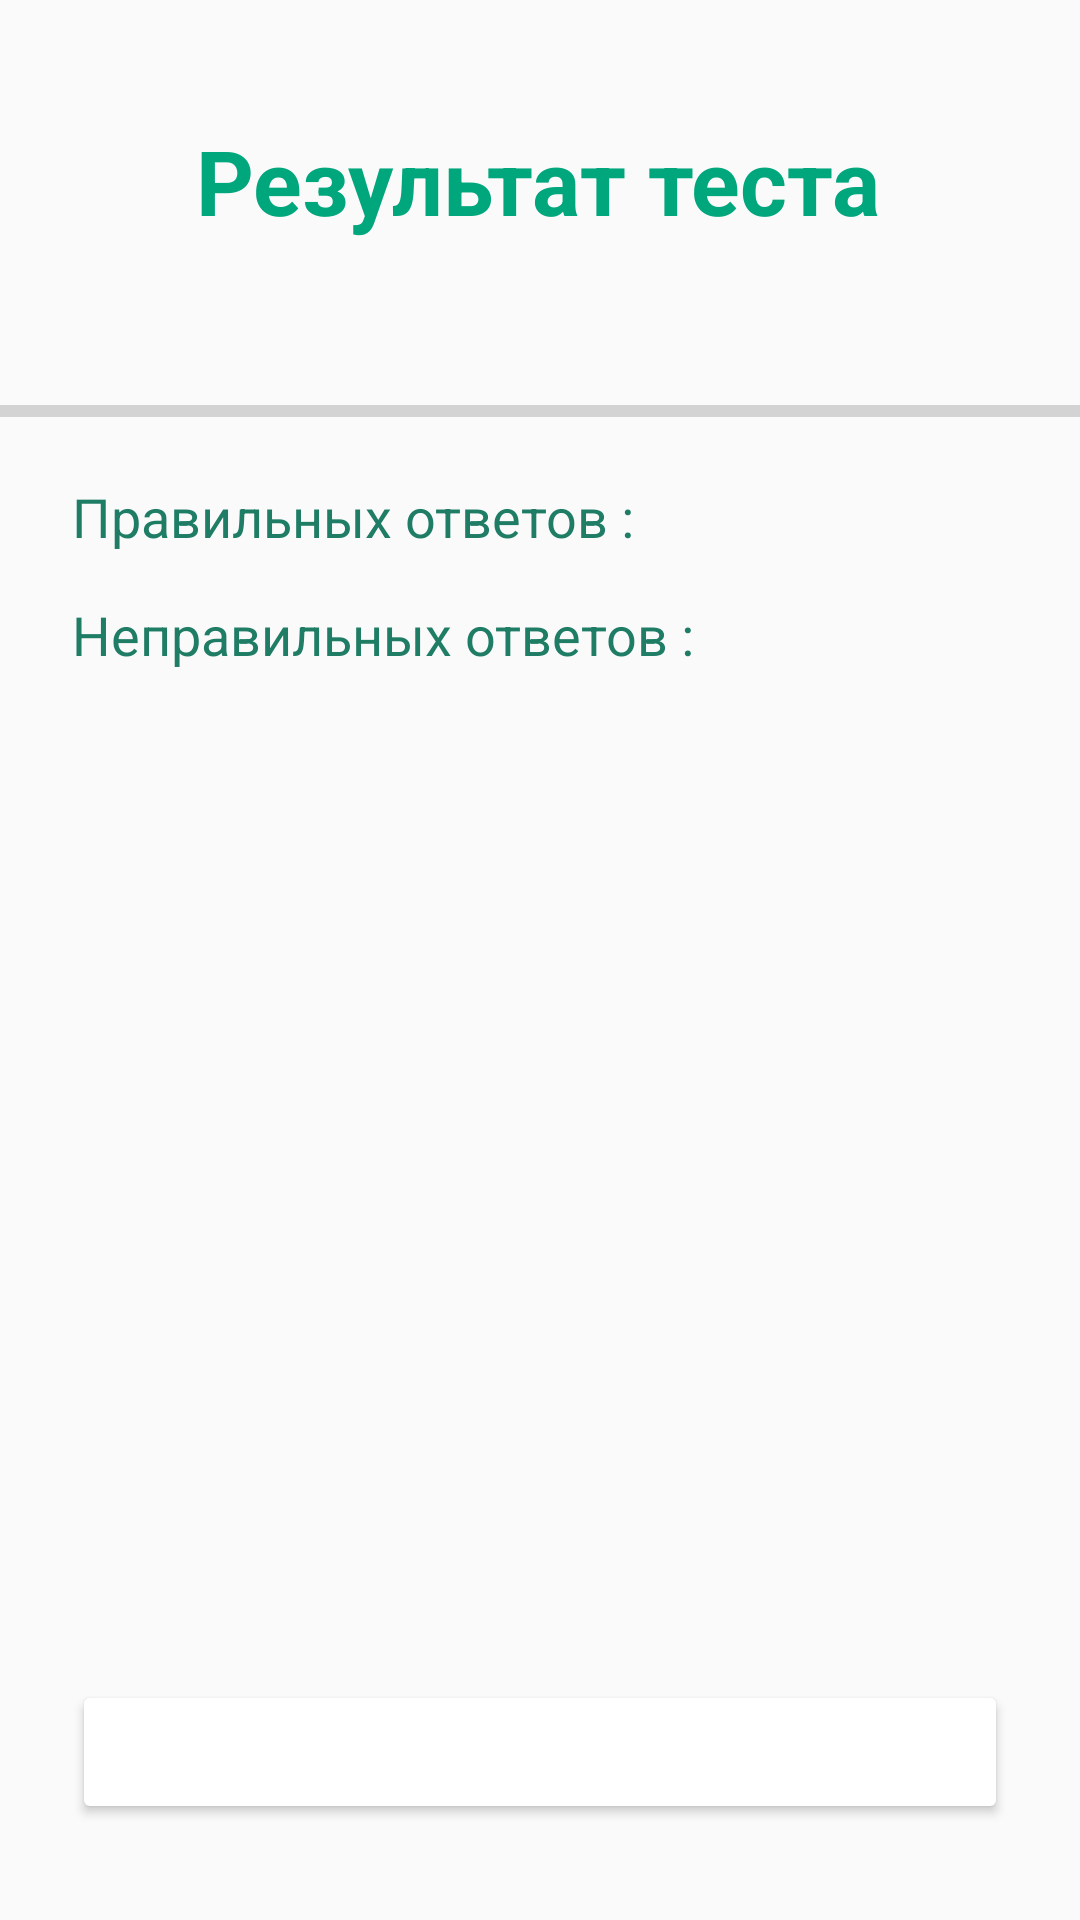

Layout XML and referenced resources for this Android screen:
<!-- AndroidManifest.xml: application theme Theme.DiplomaApplication -->
<!-- res/layout/fragment_result.xml -->
<?xml version="1.0" encoding="utf-8"?>
<androidx.constraintlayout.widget.ConstraintLayout xmlns:android="http://schemas.android.com/apk/res/android"
    xmlns:tools="http://schemas.android.com/tools"
    android:layout_width="match_parent"
    android:layout_height="match_parent"
    xmlns:app="http://schemas.android.com/apk/res-auto"
    tools:context=".View.ResultFragment">

    <TextView
        android:id="@+id/title"
        android:layout_width="wrap_content"
        android:layout_height="wrap_content"
        android:layout_marginTop="40dp"
        android:text="Результат теста"
        android:textColor="@color/green_contrast"
        android:textSize="30sp"
        android:textStyle="bold"
        app:layout_constraintEnd_toEndOf="parent"
        app:layout_constraintHorizontal_bias="0.495"
        app:layout_constraintStart_toStartOf="parent"
        app:layout_constraintTop_toTopOf="parent" />



    <TextView
        android:id="@+id/resultPercentageTv"
        android:layout_width="wrap_content"
        android:layout_height="wrap_content"
        android:text=""
        android:textColor="@color/orange_extra"
        android:layout_marginBottom="10dp"
        android:textSize="25sp"
        android:textStyle="bold"
        app:layout_constraintTop_toBottomOf="@+id/title"
        android:layout_marginTop="15dp"
        app:layout_constraintEnd_toEndOf="parent"
        app:layout_constraintStart_toStartOf="parent" />

    <ProgressBar
        android:id="@+id/resultProgressBar"
        style="@style/Widget.AppCompat.ProgressBar.Horizontal"
        android:layout_width="match_parent"
        android:layout_height="wrap_content"
        android:progressTint="@color/orange_soft"
        android:progress="0"
        android:max="100"
        app:layout_constraintStart_toStartOf="parent"
        app:layout_constraintEnd_toEndOf="parent"
        app:layout_constraintTop_toBottomOf="@+id/resultPercentageTv" />


    <TextView
        android:id="@+id/tvCorrectAnswers"
        android:layout_width="wrap_content"
        android:layout_height="wrap_content"
        android:layout_marginStart="24dp"
        android:layout_marginTop="15dp"
        android:text="Правильных ответов :"
        android:textColor="@color/green_dark"
        android:textSize="18sp"
        app:layout_constraintStart_toStartOf="parent"
        app:layout_constraintTop_toBottomOf="@+id/resultProgressBar" />

    <TextView
        android:id="@+id/tvWrongAnswers"
        android:layout_width="wrap_content"
        android:layout_height="wrap_content"
        android:layout_marginStart="24dp"
        android:layout_marginTop="15dp"
        android:textColor="@color/green_dark"
        android:text="Неправильных ответов :"
        android:textSize="18sp"
        app:layout_constraintStart_toStartOf="parent"
        app:layout_constraintTop_toBottomOf="@+id/tvCorrectAnswers" />


    <TextView
        android:id="@+id/tvCorrectAnswersCount"
        android:layout_width="wrap_content"
        android:layout_height="wrap_content"
        android:layout_marginLeft="10dp"
        android:layout_marginTop="15dp"
        android:text=""
        android:textColor="@color/green_dark"
        android:textStyle="bold"
        android:textSize="17sp"
        app:layout_constraintStart_toEndOf="@id/tvCorrectAnswers"
        app:layout_constraintTop_toBottomOf="@id/resultProgressBar" />

    <TextView
        android:id="@+id/tvWrongAnswerCount"
        android:layout_width="wrap_content"
        android:layout_height="wrap_content"
        android:layout_marginLeft="10dp"
        android:layout_marginTop="15dp"
        android:text=""
        android:textColor="@color/green_dark"
        android:textStyle="bold"
        android:textSize="17sp"
        app:layout_constraintStart_toEndOf="@id/tvWrongAnswers"
        app:layout_constraintTop_toBottomOf="@id/tvCorrectAnswersCount" />

    <Button
        android:id="@+id/homeButton"
        android:layout_width="0dp"
        android:layout_height="wrap_content"
        android:layout_marginStart="24dp"
        android:layout_marginEnd="24dp"
        android:layout_marginBottom="32dp"
        android:backgroundTint="@color/bg_selector_pressed"
        android:text="выход"
        android:textColor="@color/white"
        app:layout_constraintBottom_toBottomOf="parent"
        app:layout_constraintEnd_toEndOf="parent"
        app:layout_constraintHorizontal_bias="0.5"
        app:layout_constraintStart_toStartOf="parent" />

</androidx.constraintlayout.widget.ConstraintLayout>
<!-- resources referenced by this layout -->
<resources>
  <color name="green_contrast">#00A67C</color>
  <color name="green_dark">#1F7C65</color>
  <color name="orange_extra">#FF5F00</color>
  <color name="orange_soft">#FF8740</color>
  <color name="white">#FFFFFFFF</color>
  <style name="Theme.DiplomaApplication" parent="Theme.AppCompat.DayNight.NoActionBar">
          
          <item name="colorPrimary">@color/orange_extra</item>
          <item name="colorPrimaryVariant">@color/orange_soft</item>
          <item name="colorOnPrimary">@color/white</item>
          
          <item name="colorSecondary">@color/teal_200</item>
          <item name="colorSecondaryVariant">@color/teal_700</item>
          <item name="colorOnSecondary">@color/black</item>
          
          <item name="android:statusBarColor">?attr/colorPrimaryVariant</item>
          <item name="windowActionBar">false</item>
          <item name="windowNoTitle">true</item>
          
      </style>
  <color name="teal_200">#FF03DAC5</color>
  <color name="teal_700">#FF018786</color>
  <color name="black">#FF000000</color>
</resources>
